Dataset: Rock images (GitHub, sarah-hs/Proyecto-de-Investigaci-n). Classes: diorite, gabbro, granite, granodiorite, monzodiorite, tonalite.

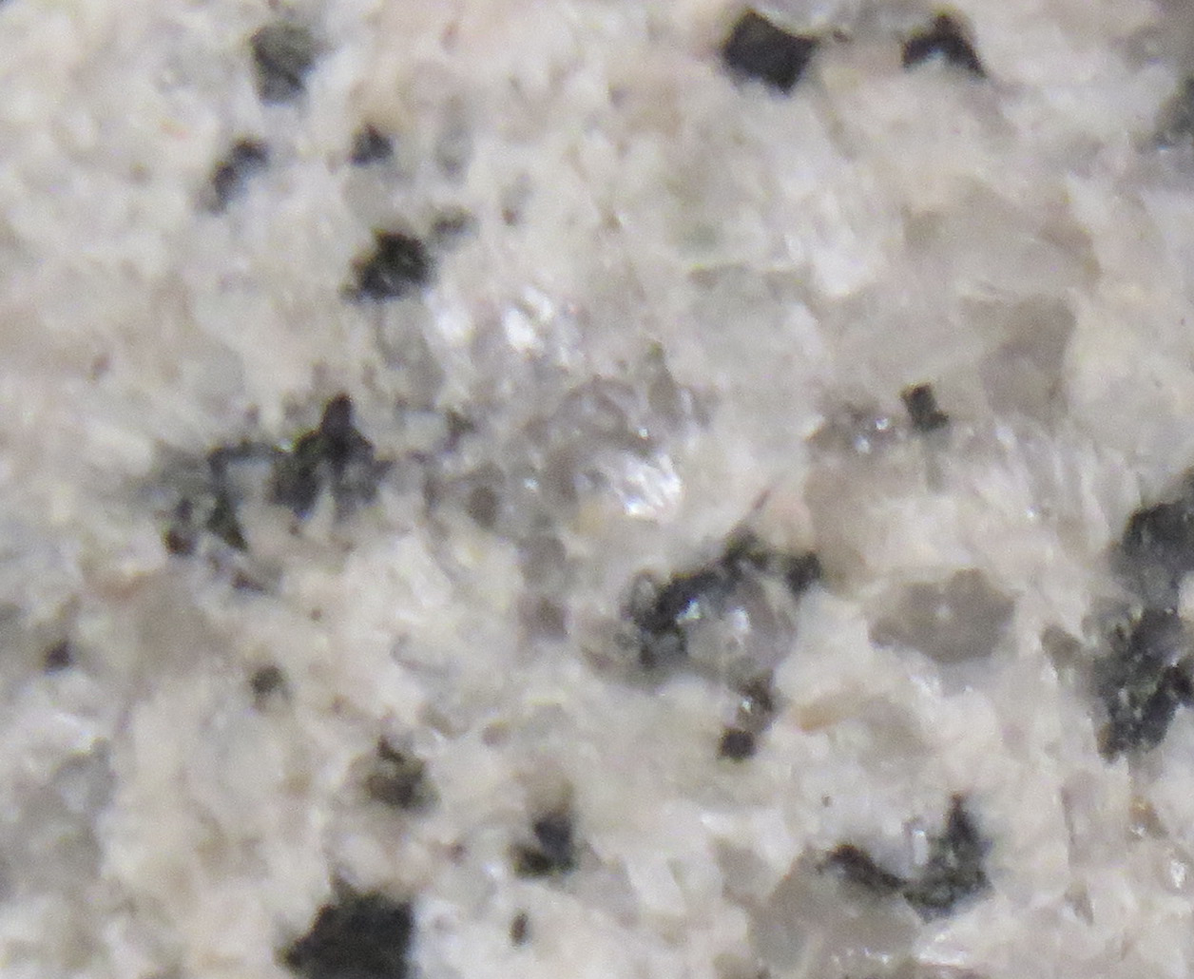
Label: granite

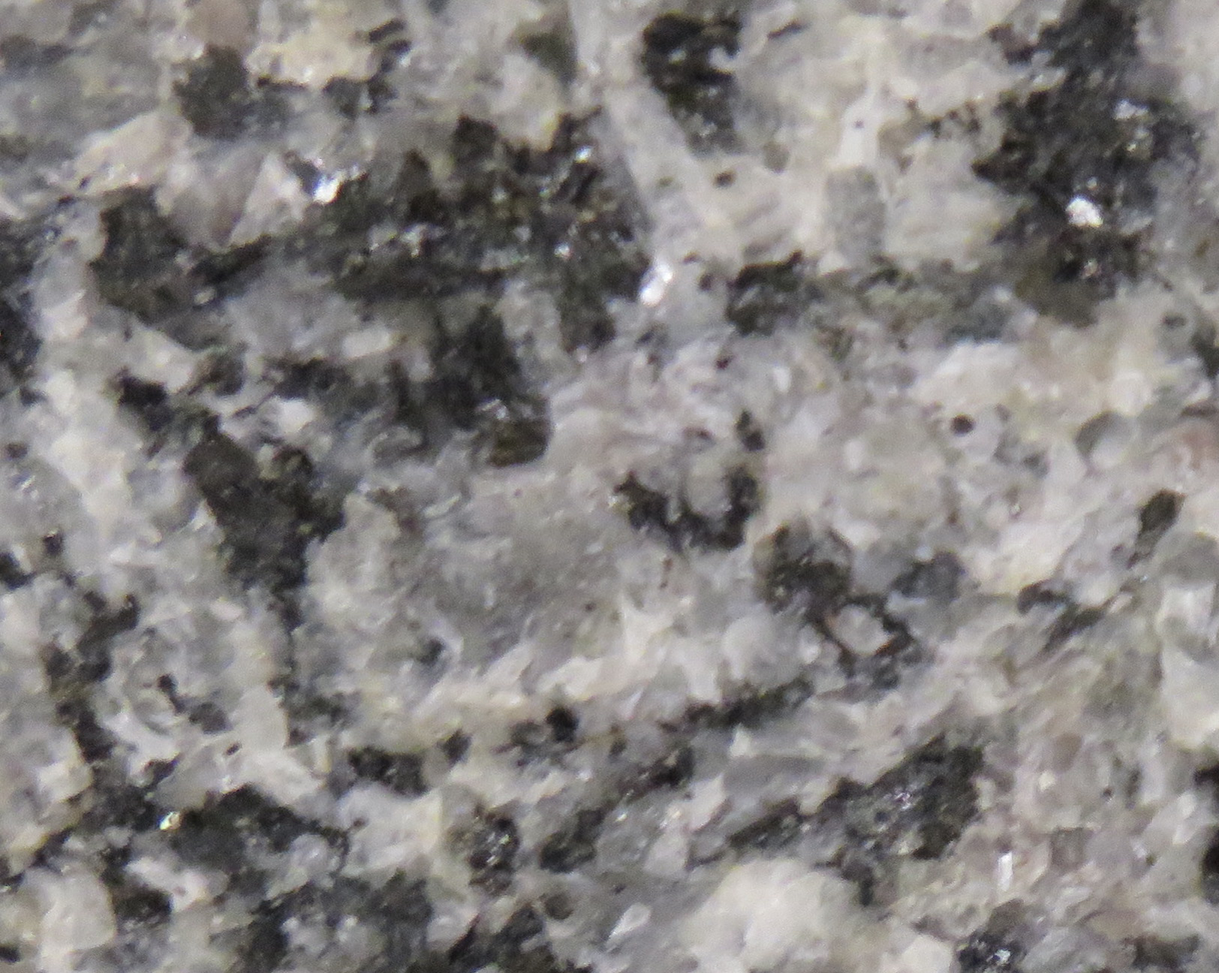
Label: monzodiorite

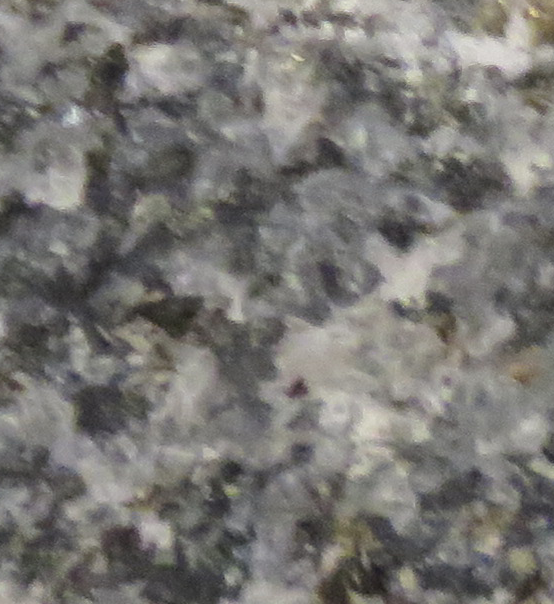
Label: diorite

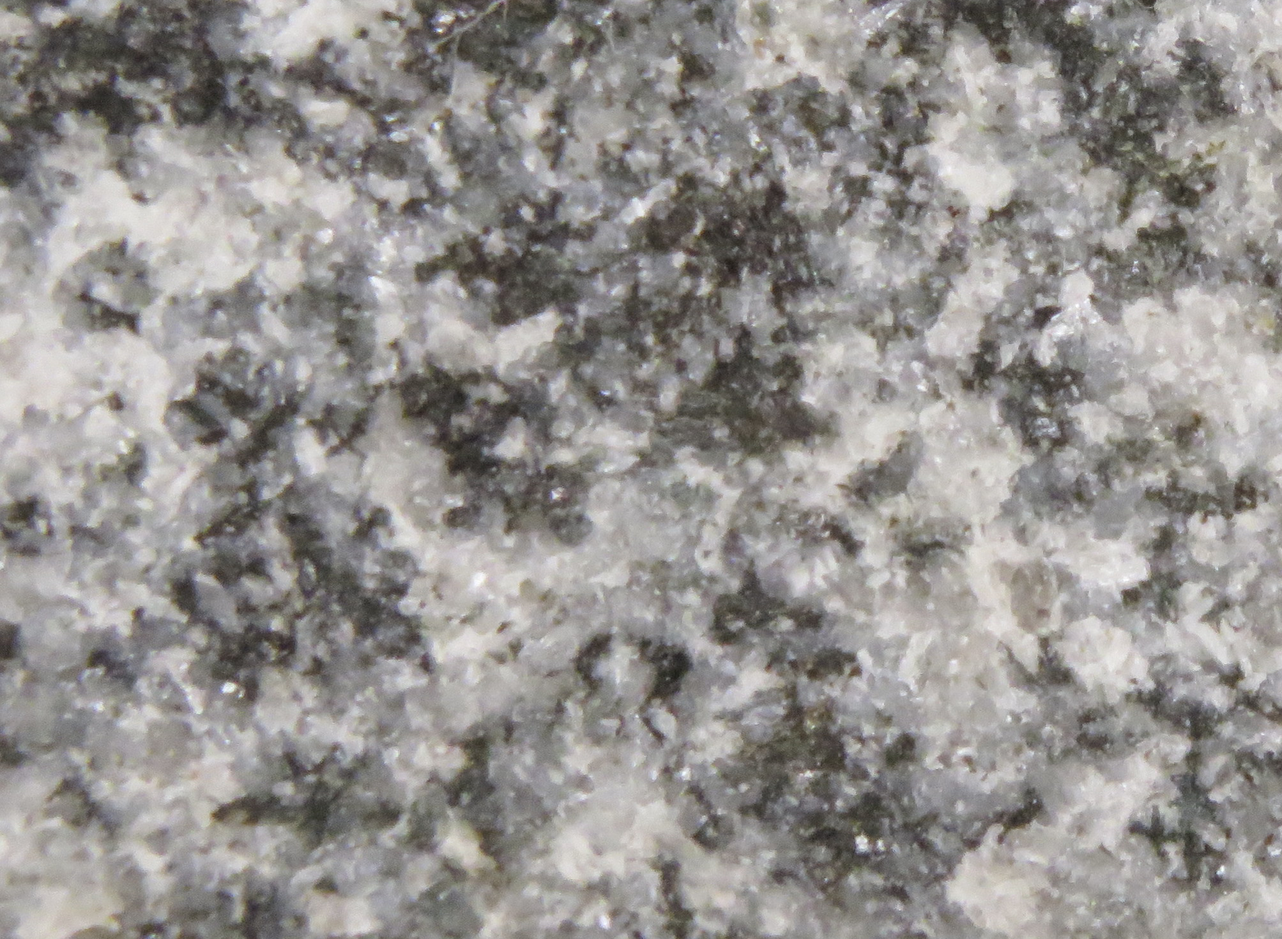
Label: tonalite

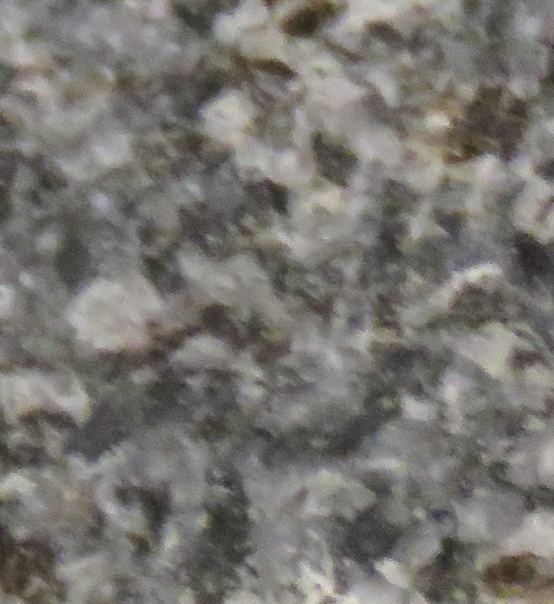
Label: diorite

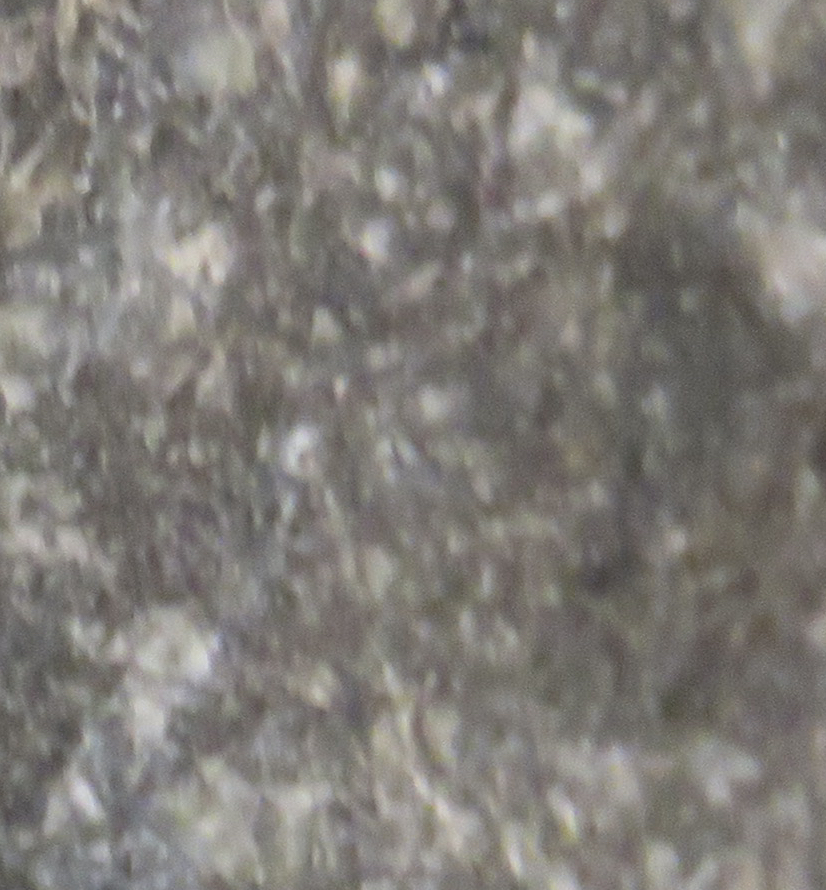
Label: gabbro
